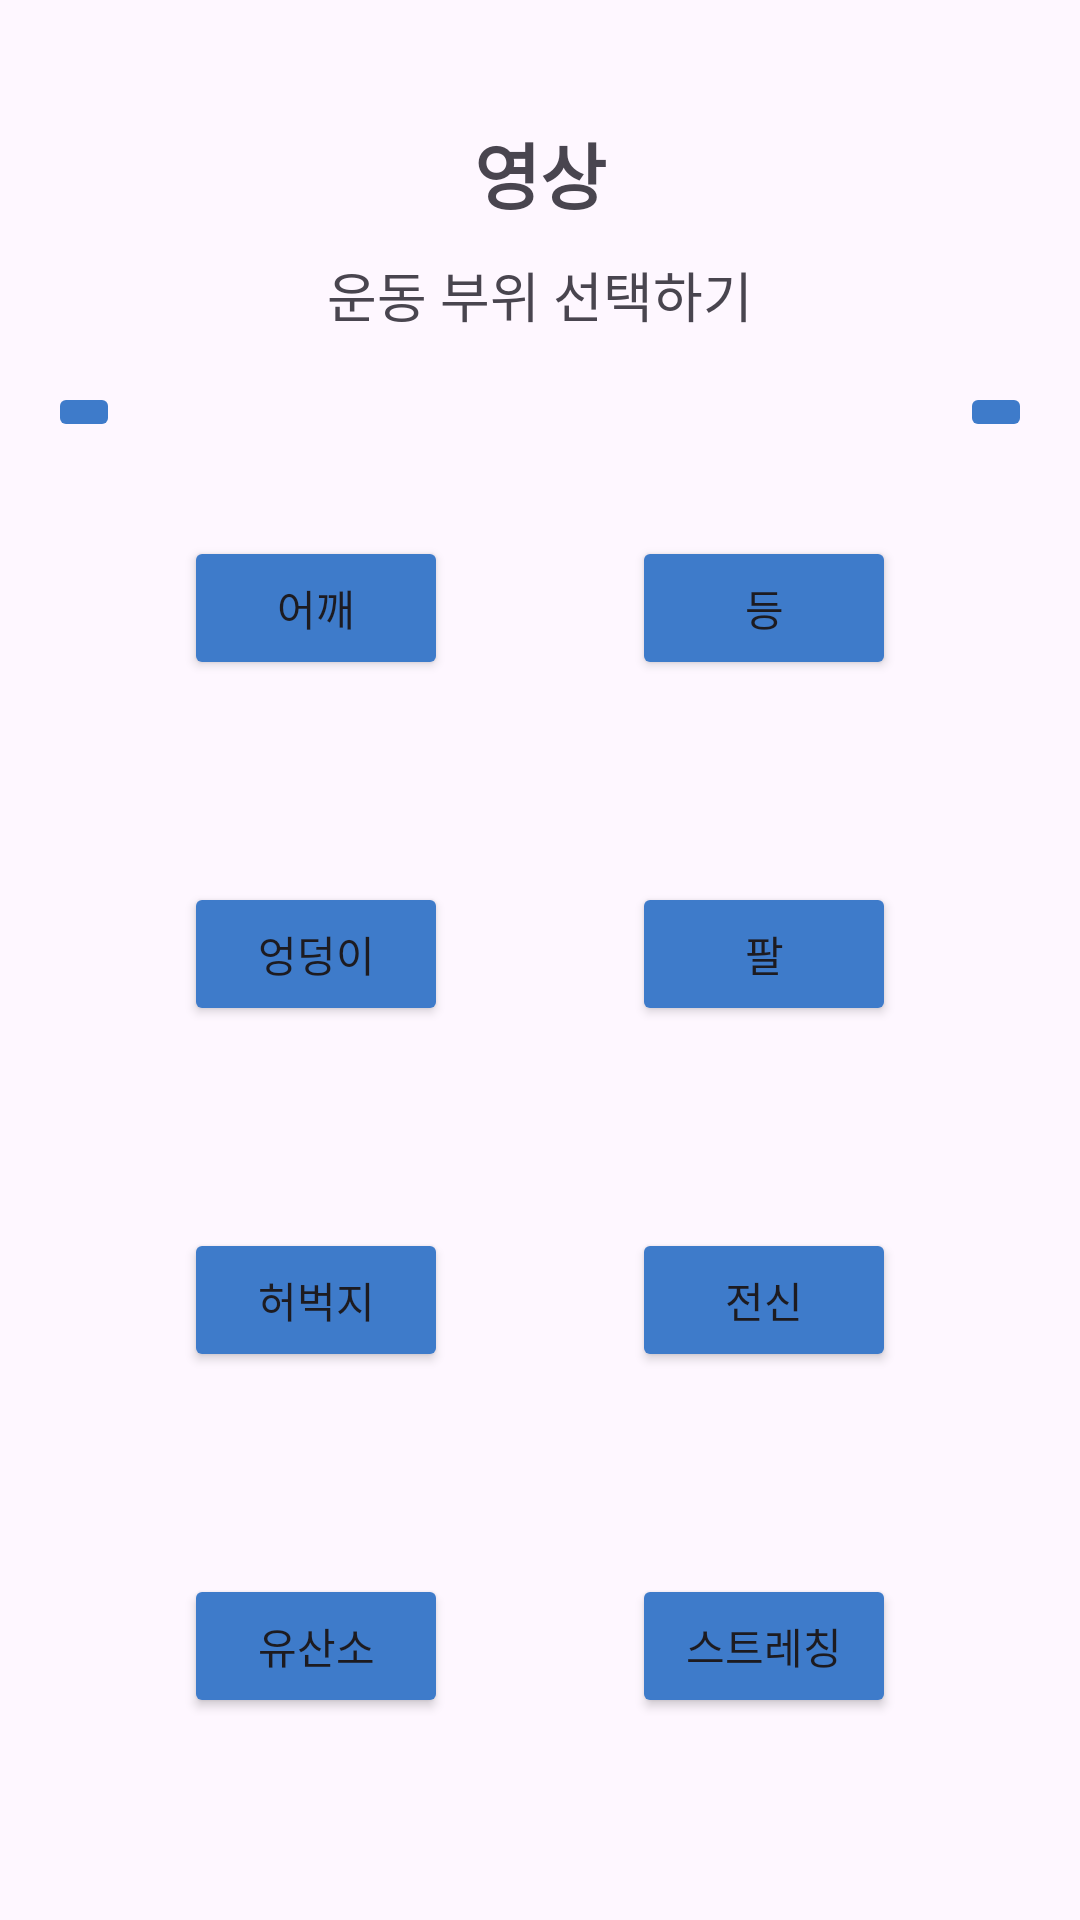

Write the Android layout XML for this screen, with the resource values it uses.
<!-- AndroidManifest.xml: application theme Theme.Fitroutine -->
<!-- res/layout/fragment_video.xml -->
<?xml version="1.0" encoding="utf-8"?>
<LinearLayout xmlns:android="http://schemas.android.com/apk/res/android"
    xmlns:app="http://schemas.android.com/apk/res-auto"
    xmlns:tools="http://schemas.android.com/tools"
    android:id="@+id/videoFragment"
    android:layout_width="match_parent"
    android:layout_height="match_parent"
    android:orientation="vertical"
    tools:context=".VideoFragment">

    <TextView
        android:id="@+id/videoTitle"
        android:layout_width="match_parent"
        android:layout_height="wrap_content"
        android:layout_marginTop="40dp"
        android:layout_marginBottom="10dp"
        android:gravity="center"
        android:text="영상"
        android:textSize="24sp"
        android:textStyle="bold" />

    <TextView
        android:id="@+id/videoDescription"
        android:layout_width="match_parent"
        android:layout_height="wrap_content"
        android:gravity="center"
        android:text="운동 부위 선택하기"
        android:textSize="18sp" />

    <androidx.constraintlayout.widget.ConstraintLayout
        android:id="@+id/constraintLayout"
        android:layout_width="match_parent"
        android:layout_height="match_parent">

        <Button
            android:id="@+id/ShoulderButton"
            android:layout_width="wrap_content"
            android:layout_height="wrap_content"
            android:backgroundTint="#3E7BCA"
            android:text="어깨"
            app:layout_constraintBottom_toTopOf="@+id/HipButton"
            app:layout_constraintEnd_toStartOf="@+id/BackButton"
            app:layout_constraintHorizontal_bias="0.5"
            app:layout_constraintStart_toStartOf="parent"
            app:layout_constraintTop_toTopOf="parent" />

        <Button
            android:id="@+id/BackButton"
            android:layout_width="wrap_content"
            android:layout_height="wrap_content"
            android:backgroundTint="#3E7BCA"
            android:text="등"
            app:layout_constraintBottom_toTopOf="@+id/ArmButton"
            app:layout_constraintEnd_toEndOf="parent"
            app:layout_constraintHorizontal_bias="0.5"
            app:layout_constraintStart_toEndOf="@+id/ShoulderButton"
            app:layout_constraintTop_toTopOf="parent" />

        <Button
            android:id="@+id/HipButton"
            android:layout_width="wrap_content"
            android:layout_height="wrap_content"
            android:backgroundTint="#3E7BCA"
            android:text="엉덩이"
            app:layout_constraintBottom_toTopOf="@+id/ThighButton"
            app:layout_constraintEnd_toStartOf="@+id/ArmButton"
            app:layout_constraintHorizontal_bias="0.5"
            app:layout_constraintStart_toStartOf="parent"
            app:layout_constraintTop_toBottomOf="@+id/ShoulderButton" />

        <Button
            android:id="@+id/ArmButton"
            android:layout_width="wrap_content"
            android:layout_height="wrap_content"
            android:backgroundTint="#3E7BCA"
            android:text="팔"
            app:layout_constraintBottom_toTopOf="@+id/Full_BodyButton"
            app:layout_constraintEnd_toEndOf="parent"
            app:layout_constraintHorizontal_bias="0.5"
            app:layout_constraintStart_toEndOf="@+id/HipButton"
            app:layout_constraintTop_toBottomOf="@+id/BackButton" />

        <Button
            android:id="@+id/ThighButton"
            android:layout_width="wrap_content"
            android:layout_height="wrap_content"
            android:backgroundTint="#3E7BCA"
            android:text="허벅지"
            app:layout_constraintBottom_toTopOf="@+id/CardioButton"
            app:layout_constraintEnd_toStartOf="@+id/Full_BodyButton"
            app:layout_constraintHorizontal_bias="0.5"
            app:layout_constraintStart_toStartOf="parent"
            app:layout_constraintTop_toBottomOf="@+id/HipButton" />

        <Button
            android:id="@+id/Full_BodyButton"
            android:layout_width="wrap_content"
            android:layout_height="wrap_content"
            android:backgroundTint="#3E7BCA"
            android:text="전신"
            app:layout_constraintBottom_toTopOf="@+id/StretchingButton"
            app:layout_constraintEnd_toEndOf="parent"
            app:layout_constraintHorizontal_bias="0.5"
            app:layout_constraintStart_toEndOf="@+id/ThighButton"
            app:layout_constraintTop_toBottomOf="@+id/ArmButton" />

        <Button
            android:id="@+id/CardioButton"
            android:layout_width="wrap_content"
            android:layout_height="wrap_content"
            android:backgroundTint="#3E7BCA"
            android:text="유산소"
            app:layout_constraintBottom_toBottomOf="parent"
            app:layout_constraintEnd_toStartOf="@+id/StretchingButton"
            app:layout_constraintHorizontal_bias="0.5"
            app:layout_constraintStart_toStartOf="parent"
            app:layout_constraintTop_toBottomOf="@+id/ThighButton" />

        <Button
            android:id="@+id/StretchingButton"
            android:layout_width="wrap_content"
            android:layout_height="wrap_content"
            android:backgroundTint="#3E7BCA"
            android:text="스트레칭"
            app:layout_constraintBottom_toBottomOf="parent"
            app:layout_constraintEnd_toEndOf="parent"
            app:layout_constraintHorizontal_bias="0.5"
            app:layout_constraintStart_toEndOf="@+id/CardioButton"
            app:layout_constraintTop_toBottomOf="@+id/Full_BodyButton" />

        <ImageButton
            android:id="@+id/serchButton"
            android:layout_width="wrap_content"
            android:layout_height="wrap_content"
            android:backgroundTint="#3E7BCA"
            android:src="@drawable/baseline_search_24"
            android:tint="@color/white"
            app:layout_constraintTop_toTopOf="parent"
            app:layout_constraintStart_toStartOf="parent"
            android:layout_margin="16dp"/>

        <ImageButton
            android:id="@+id/addButton"
            android:layout_width="wrap_content"
            android:layout_height="wrap_content"
            android:backgroundTint="#3E7BCA"
            android:src="@drawable/baseline_add_24"
            android:tint="@color/white"
            app:layout_constraintTop_toTopOf="parent"
            app:layout_constraintEnd_toEndOf="parent"
            android:layout_margin="16dp"/>

    </androidx.constraintlayout.widget.ConstraintLayout>


</LinearLayout>
<!-- resources referenced by this layout -->
<resources>
  <color name="white">#FFFFFFFF</color>
  <style name="Theme.Fitroutine" parent="Base.Theme.Fitroutine" />
  <style name="Base.Theme.Fitroutine" parent="Theme.Material3.DayNight.NoActionBar">
          
          
      </style>
</resources>
